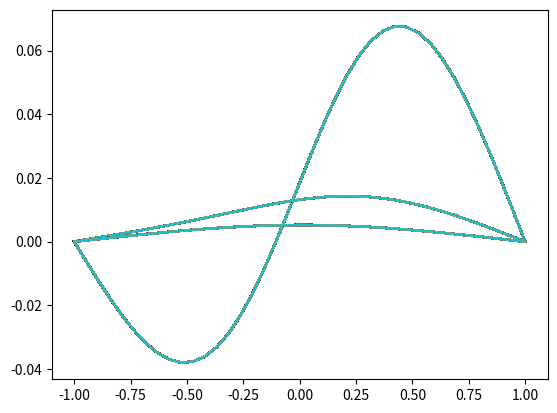

Python code for this plot:
import numpy as np
import matplotlib.pyplot as plt
import math
import numpy.linalg


Nx=39; Nt=400;
T0=0; Tf=1; # T0<=t<=Tf
a=-1; b=1; # a<=x<=b
tau=Tf/Nt; # Step for t
h=(b-a)/(Nx); # Step for x
m=tau/(h**2); # Courant

t=np.linspace(T0,Tf,Nt); # t span
x=np.linspace(a,b,Nx); # x span
U=np.zeros((Nt,Nx)); # Iinitialize U to save approximations

# Initial conditions
U[0,:]=np.sin((math.pi)*x);

# Boundary conditions
U[:,0]=0;
U[:,Nx-1]=0;

# Implicit Euler Method
# U[n+1,i]=(1/(1+2*m*(1+x[i]**2)))*(m*(1+x[i]**2)*(U[n+1,i+1]+U[n+1,i-1])+(1+tau)*U[n,i]);

# Initialize matrices for a linear system D*X=B
D=np.zeros((Nx-2,Nx-2));
B=np.zeros((Nx-2));

# Insert values in the tridiagonal matrix D, according to Implicit Euler Method
for j in range(0,Nx-3):
    D[j+1,j]=-m*(1+x[j+1]**2);
    D[j,j+1]=-m*(1+x[j]**2);
for i in range(0,Nx-2):    
    D[i,i]=1+2*m*(1+x[i]**2);

# Save in matrix C all the elements of matrix U, except from first and last columns
C=np.zeros((Nt,Nx-2));
for n in range(0,Nt):
    for i in range(0,Nx-2):
        C[n,i]=U[n,i+1];
        
TC=np.transpose(C); # Transpose matrix C

# Solve the linear system D*TC=B for every step n
for n in range(0,Nt-1): 
    for i in range(0,Nx-2):
        B[i]=(1+tau)*TC[i,n];  
    TC[:,n+1]=numpy.linalg.solve(D,B)
 
# Save solutions in matrix U 
for n in range(0,Nt):
    for i in range(0,Nx-2):
        U[n,i+1]=C[n,i];
        
# Generate Mesh        
T,X=np.meshgrid(t,x);

# for i in range(0,50):
#     plt.plot(X,U[i,:]);
# plt.show()

# Approximation at n=100
plt.plot(X,U[100,:]);
plt.show()
# Approximation at n=200
plt.plot(X,U[200,:]);
plt.show()
# Approximation at n=399
plt.plot(X,U[399,:]);
plt.show()
